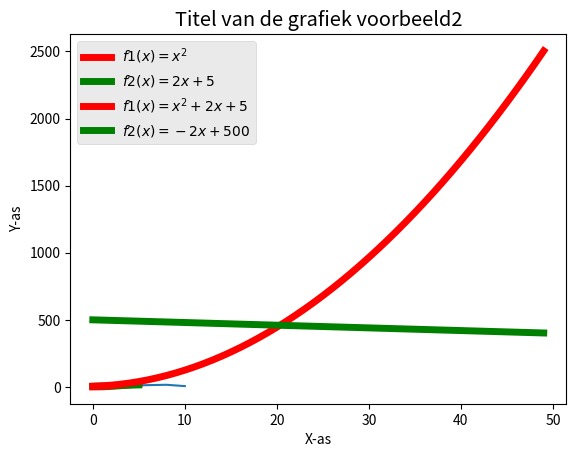
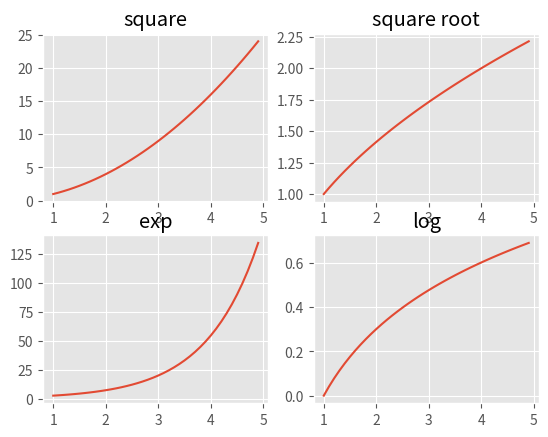

These charts were generated, in order, by the following Python code:
# File: vb_mathplotlib_subplots_py3.py
# Functie: Voorbeeld mbt het maken subplots (meerdere plots op 1 afbeelding)
# Documentatie: https://pythonprogramming.net/matplotlib-python-3-basics-tutorial/
# Opmerking: indien mathplotlib nog niet geinstalleerd is run:
#            pip install mathplotlib
#
#            Nadat een grafiek wordt gelsoten wordt de volgende getoond.

from matplotlib import pyplot as plt

# Voorbeeld1: 1 grafieken in een afbeelding
x = [5,8,10]
y = [12,16,6]
plt.plot(x,y)
plt.title('Titel van de grafiek voorbeeld1')
plt.ylabel('Y-as')
plt.xlabel('X-as')
plt.show()

# Voorbeeld2: 2 grafieken in een afbeelding
#from matplotlib import pyplot as plt
from matplotlib import style
style.use('ggplot')
x1 = [0,1,2,3,4,5]
y1 = [0,1,4,9,16,25]
x2 = x1
y2 = [5,7,9,11,13,15]
# can plot specifically, after just showing the defaults:
plt.plot(x1,y1,linewidth=5, label='$f1(x)=x^2$', color='red')     # label maken gebruik van Latex express
plt.plot(x2,y2,linewidth=5, label='$f2(x)=2x+5$', color='green')  # label maken gebruik van Latex express
plt.title('Titel van de grafiek voorbeeld2')
plt.ylabel('Y-as')
plt.xlabel('X-as')
plt.legend()
plt.show()


# Voorbeeld3: 2 grafieken in een afbeelding met gebruik van lamda functie
#from matplotlib import pyplot as plt
from matplotlib import style
style.use('ggplot')
x= range(0, 50) # genereer x-waarden
f1 = list(map(lambda xi: xi**2 + 2*xi +5, x)) # functie definitie mbv een lambda functie
f2 = list(map(lambda xi: -2*xi+500, x))
# can plot specifically, after just showing the defaults:
plt.plot(x,f1,linewidth=5, label='$f1(x)=x^2+2x+5$', color='red')     # label maken gebruik van Latex express
plt.plot(x,f2,linewidth=5, label='$f2(x)=-2x+500$'  , color='green')  # label maken gebruik van Latex express
plt.title('Titel van de grafiek voorbeeld2')
plt.ylabel('Y-as')
plt.xlabel('X-as')
plt.legend()
plt.show()

# Voorbeeld4: 2 grafieken in 4 afbeelding (met subplot)
# https://www.tutorialspoint.com/matplotlib/matplotlib_subplots_function.htm
#import matplotlib.pyplot as plt

# subplots(nrows, ncols)
fig,a =  plt.subplots(2,2)
import numpy as np
x = np.arange(1,5,0.1)
a[0][0].plot(x,x*x)
a[0][0].set_title('square')

a[0][1].plot(x,np.sqrt(x))
a[0][1].set_title('square root')

a[1][0].plot(x,np.exp(x))
a[1][0].set_title('exp')

a[1][1].plot(x,np.log10(x))
a[1][1].set_title('log')

plt.show()
